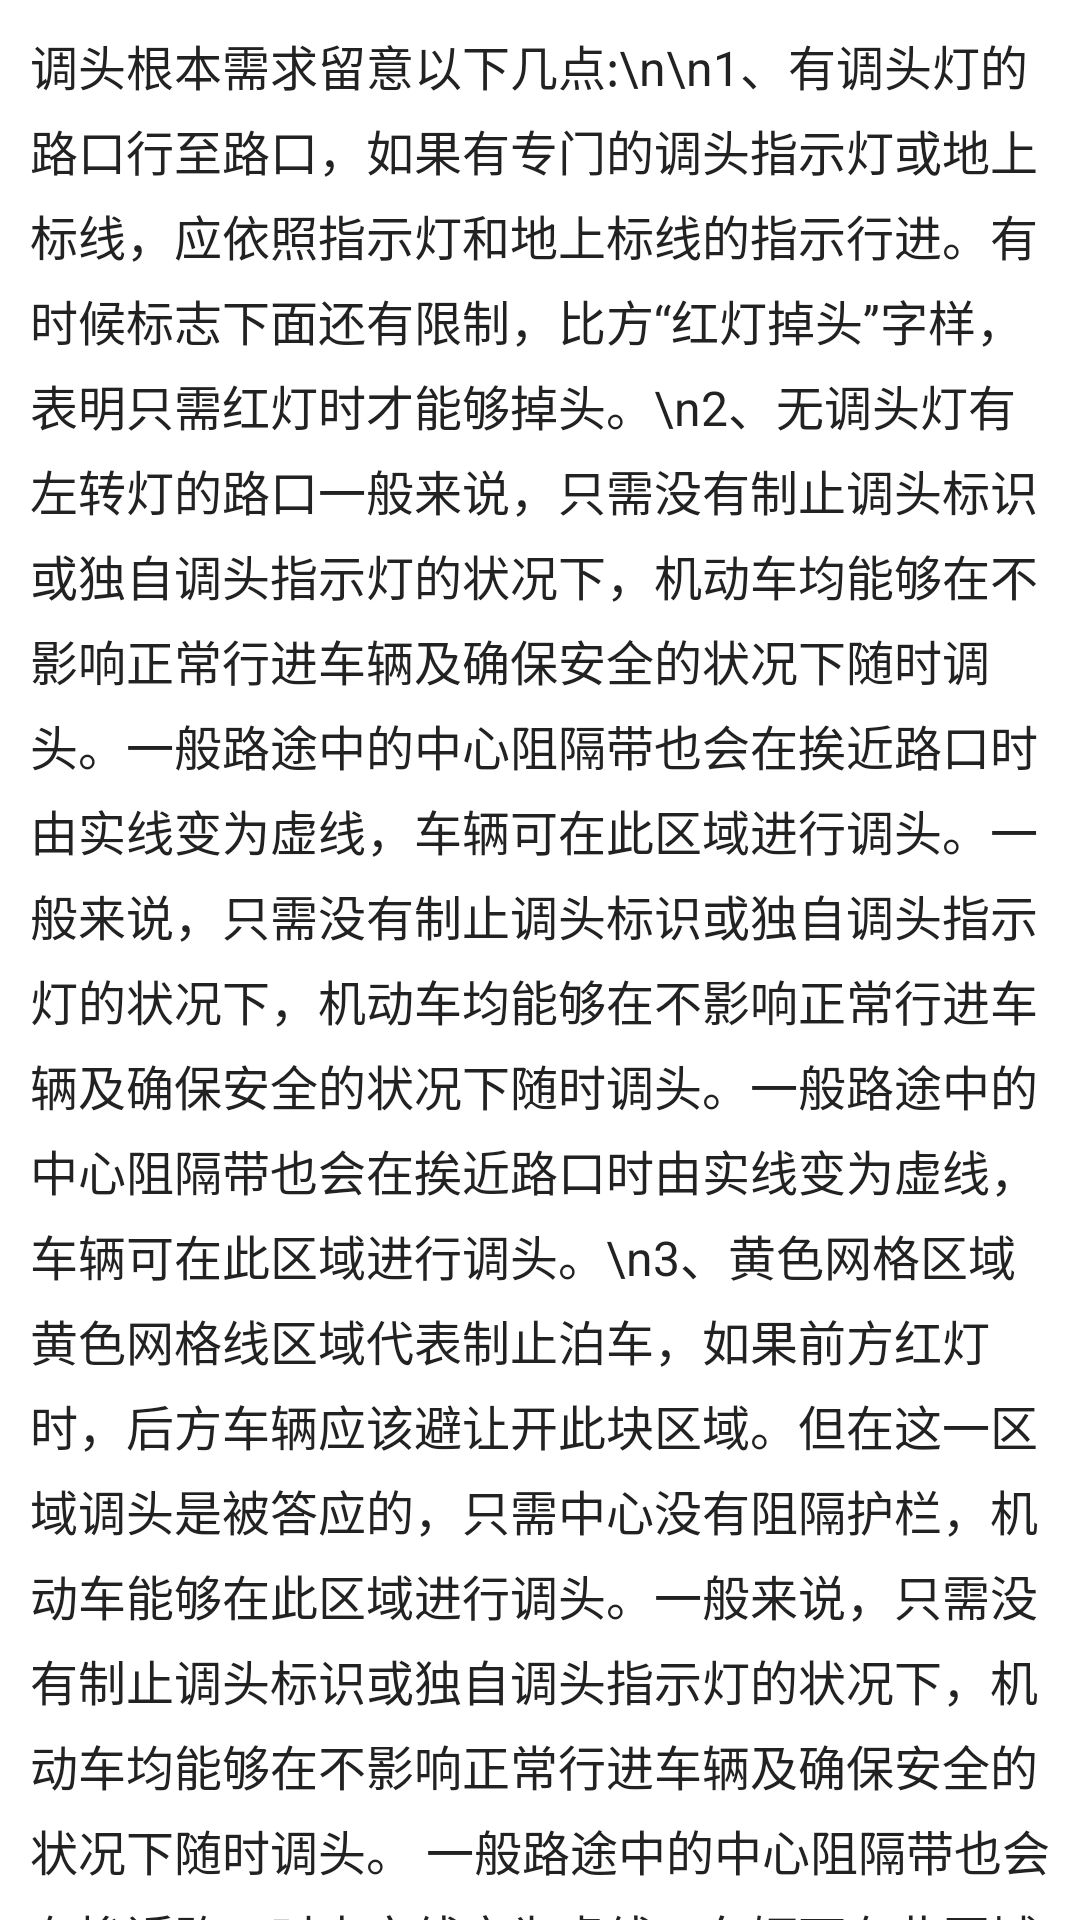

Write the Android layout XML for this screen, with the resource values it uses.
<!-- AndroidManifest.xml: application theme AppTheme -->
<!-- res/layout/activity_dtjq.xml -->
<?xml version="1.0" encoding="utf-8"?>
<android.support.v4.widget.NestedScrollView xmlns:android="http://schemas.android.com/apk/res/android"
    android:layout_width="match_parent"
    android:layout_height="match_parent">

    <LinearLayout
        android:layout_width="match_parent"
        android:layout_height="match_parent"
        android:orientation="vertical">


        <TextView
            android:layout_width="match_parent"
            android:layout_height="wrap_content"
            android:gravity="left"
            android:lineSpacingExtra="5dp"
            android:padding="10dp"
            android:text="调头根本需求留意以下几点:\n\n1、有调头灯的路口行至路口，如果有专门的调头指示灯或地上标线，应依照指示灯和地上标线的指示行进。有时候标志下面还有限制，比方“红灯掉头”字样，表明只需红灯时才能够掉头。\n2、无调头灯有左转灯的路口一般来说，只需没有制止调头标识或独自调头指示灯的状况下，机动车均能够在不影响正常行进车辆及确保安全的状况下随时调头。一般路途中的中心阻隔带也会在挨近路口时由实线变为虚线，车辆可在此区域进行调头。一般来说，只需没有制止调头标识或独自调头指示灯的状况下，机动车均能够在不影响正常行进车辆及确保安全的状况下随时调头。一般路途中的中心阻隔带也会在挨近路口时由实线变为虚线，车辆可在此区域进行调头。\n3、黄色网格区域黄色网格线区域代表制止泊车，如果前方红灯时，后方车辆应该避让开此块区域。但在这一区域调头是被答应的，只需中心没有阻隔护栏，机动车能够在此区域进行调头。一般来说，只需没有制止调头标识或独自调头指示灯的状况下，机动车均能够在不影响正常行进车辆及确保安全的状况下随时调头。 一般路途中的中心阻隔带也会在挨近路口时由实线变为虚线，车辆可在此区域进行调头。黄色网格线区域代表制止泊车，如果前方红灯时，后方车辆应该避让开此块区域。但在这一区域调头是被答应的，只需中心没有阻隔护栏，机动车能够在此区域进行调头。\n4、制止左转路口设有制止左转标志的路口不能左转，可是禁左的路口能否调头？从调头的动作来看，也要先阅历左转的道路，从车辆对交通的影响上看，左转和掉头非常附近需求要占有对面车道，因而禁左路口相同制止调头。\n5、斑马线区域有些路途中施画有人行横道线，尽管这一区域一般并没有制止调头标识，可是这种区域等同于人行道，是不答应调头的。"
            android:textSize="16sp" />
    </LinearLayout>
</android.support.v4.widget.NestedScrollView>
<!-- resources referenced by this layout -->
<resources>
  <style name="AppTheme" parent="AppBaseTheme" />
  <style name="AppBaseTheme" parent="Theme.AppCompat.Light.NoActionBar">
          
          <item name="colorPrimary">@color/colorPrimary</item>
          <item name="colorPrimaryDark">@color/colorPrimaryDark</item>
          <item name="colorAccent">@color/colorAccent</item>
          <item name="android:windowAnimationStyle">@style/activityAnim</item>
          <item name="android:windowBackground">@color/c14</item>
          <item name="android:textColor">@color/c20</item>
          <item name="android:textSize">14sp</item>
          
          <item name="colorControlNormal">@android:color/white</item>
  
      </style>
  <color name="colorPrimary">#3F51B5</color>
  <color name="colorPrimaryDark">#3F51B5</color>
  <color name="colorAccent">#FF4081</color>
  <style name="activityAnim">
          <item name="android:activityOpenEnterAnimation">@anim/slide_in_left</item>
          <item name="android:activityOpenExitAnimation">@anim/slide_out_right</item>
          <item name="android:activityCloseEnterAnimation">@android:anim/fade_in</item>
          <item name="android:activityCloseExitAnimation">@android:anim/fade_out</item>
      </style>
  <color name="c14">#ffffff</color>
  <color name="c20">#222222</color>
</resources>
